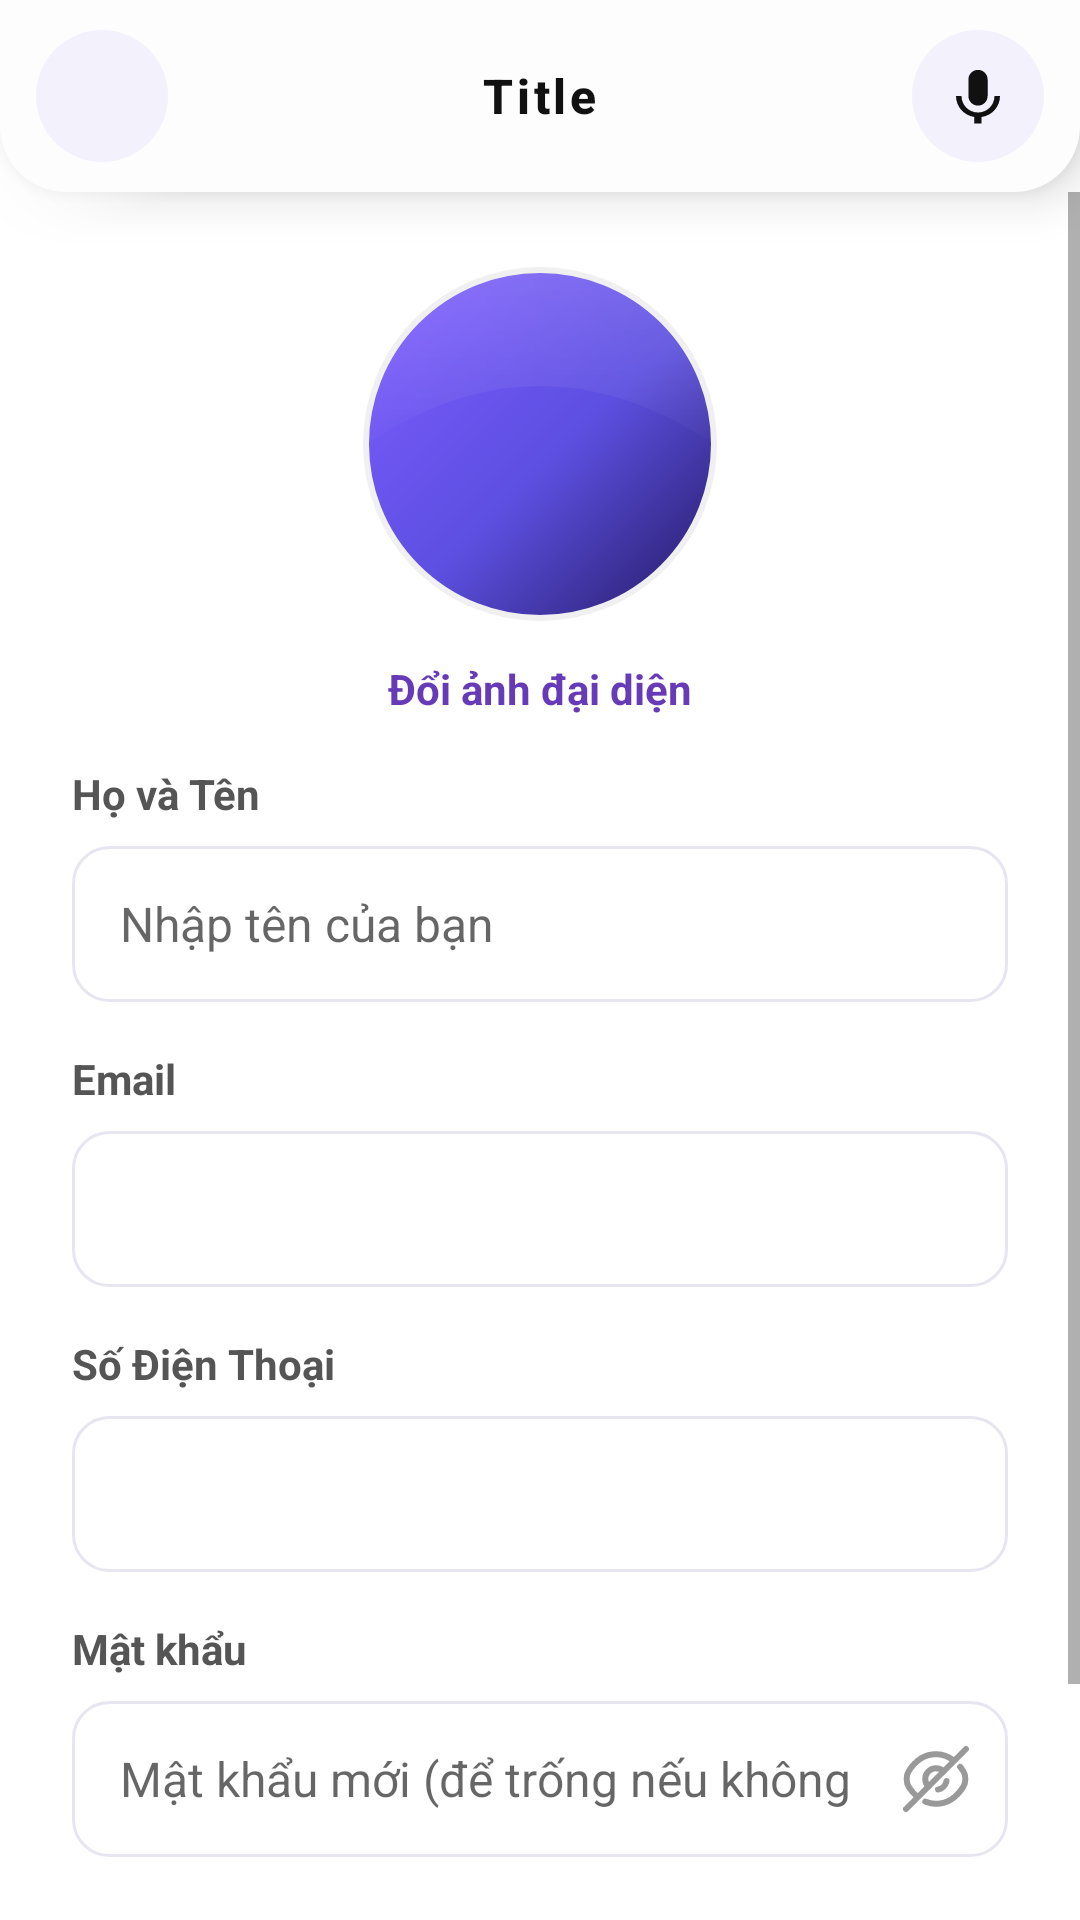

Android layout source for this screen:
<!-- AndroidManifest.xml: application theme Theme.TraffiGo -->
<!-- res/layout/activity_profile.xml -->
<?xml version="1.0" encoding="utf-8"?>
<LinearLayout xmlns:android="http://schemas.android.com/apk/res/android"
    xmlns:app="http://schemas.android.com/apk/res-auto"
    android:layout_width="match_parent"
    android:layout_height="match_parent"
    android:background="#FFFFFF"
    android:orientation="vertical">

    <include
        android:id="@+id/layoutHeader"
        layout="@layout/layout_header" />

    <ScrollView
        android:layout_width="match_parent"
        android:layout_height="0dp"
        android:layout_weight="1">

        <LinearLayout
            android:layout_width="match_parent"
            android:layout_height="wrap_content"
            android:gravity="center_horizontal"
            android:orientation="vertical"
            android:padding="24dp">

            <com.google.android.material.imageview.ShapeableImageView
                android:id="@+id/imgAvatar"
                android:layout_width="120dp"
                android:layout_height="120dp"
                android:padding="2dp"
                android:scaleType="centerCrop"
                android:src="@drawable/ic_launcher_background"
                app:shapeAppearanceOverlay="@style/CircleImage"
                app:strokeColor="#F0F0F0"
                app:strokeWidth="2dp" />

            <TextView
                android:id="@+id/btnChangePicture"
                android:layout_width="wrap_content"
                android:layout_height="wrap_content"
                android:layout_marginTop="12dp"
                android:text="@string/profile_change_avatar"
                android:textColor="#673AB7"
                android:textStyle="bold" />

            <TextView style="@style/LabelStyle" android:text="@string/profile_label_name" />
            <EditText android:id="@+id/edtName" style="@style/FieldStyle" android:hint="@string/profile_hint_name" />

            <TextView style="@style/LabelStyle" android:text="@string/label_email" />
            <EditText android:id="@+id/edtEmail" style="@style/FieldStyle" android:enabled="false" />

            <TextView style="@style/LabelStyle" android:text="@string/profile_label_phone" />
            <EditText android:id="@+id/edtPhone" style="@style/FieldStyle"  android:inputType="phone" />

            <TextView style="@style/LabelStyle" android:text="@string/profile_label_password" />
            <RelativeLayout android:layout_width="match_parent" android:layout_height="wrap_content">
                <EditText
                    android:id="@+id/edtPassword"
                    style="@style/FieldStyle"
                    android:inputType="textPassword"
                    android:hint="@string/profile_hint_new_password"
                    android:paddingEnd="48dp" />
                <ImageView
                    android:id="@+id/btnTogglePassword"
                    android:layout_width="24dp"
                    android:layout_height="24dp"
                    android:layout_alignParentEnd="true"
                    android:layout_centerVertical="true"
                    android:layout_marginEnd="12dp"
                    android:src="@drawable/ic_eye_hide"
                    android:clickable="true"
                    android:focusable="true"
                    android:contentDescription="@string/cd_show_hide_password"
                    app:tint="#999999" />
            </RelativeLayout>

            <com.google.android.material.button.MaterialButton
                android:id="@+id/btnSaveChanges"
                android:layout_width="match_parent"
                android:layout_height="56dp"
                android:layout_marginTop="32dp"
                android:backgroundTint="#514291"
                android:text="@string/profile_save"
                android:textAllCaps="false"
                app:cornerRadius="28dp" />

        </LinearLayout>
    </ScrollView>
</LinearLayout>
<!-- res/layout/layout_header.xml (included above) -->
<?xml version="1.0" encoding="utf-8"?>
<FrameLayout xmlns:android="http://schemas.android.com/apk/res/android"
    xmlns:app="http://schemas.android.com/apk/res-auto"
    android:layout_width="match_parent"
    android:layout_height="wrap_content"
    android:background="@drawable/bg_header_bar"
    android:elevation="10dp"
    android:fitsSystemWindows="true">

    <RelativeLayout
        android:layout_width="match_parent"
        android:layout_height="64dp"
        android:paddingHorizontal="12dp">

        
        <FrameLayout
            android:id="@+id/btnBackContainer"
            android:layout_width="44dp"
            android:layout_height="44dp"
            android:layout_centerVertical="true"
            android:layout_alignParentStart="true"
            android:background="@drawable/bg_circle_header_icon">
            <ImageButton
                android:id="@+id/btnBack"
                android:layout_width="44dp"
                android:layout_height="44dp"
                android:background="?attr/selectableItemBackgroundBorderless"
                android:padding="11dp"
                android:scaleType="centerInside"
                android:src="@drawable/ic_back"
                app:tint="@color/on_surface" />
        </FrameLayout>

        
        <FrameLayout
            android:id="@+id/btnVoiceMicContainer"
            android:layout_width="44dp"
            android:layout_height="44dp"
            android:layout_centerVertical="true"
            android:layout_alignParentEnd="true"
            android:background="@drawable/bg_circle_header_icon">
            <ImageButton
                android:id="@+id/btnVoiceMic"
                android:layout_width="44dp"
                android:layout_height="44dp"
                android:background="?attr/selectableItemBackgroundBorderless"
                android:padding="11dp"
                android:scaleType="centerInside"
                android:src="@drawable/ic_mic"
                app:tint="@color/on_surface"
                android:contentDescription="@string/voice_mic_cd" />
        </FrameLayout>

        
        <FrameLayout
            android:id="@+id/btnShareContainer"
            android:layout_width="44dp"
            android:layout_height="44dp"
            android:layout_centerVertical="true"
            android:layout_toStartOf="@id/btnVoiceMicContainer"
            android:layout_marginEnd="8dp"
            android:background="@drawable/bg_circle_header_icon"
            android:visibility="invisible">
            <ImageButton
                android:id="@+id/btnShare"
                android:layout_width="44dp"
                android:layout_height="44dp"
                android:background="?attr/selectableItemBackgroundBorderless"
                android:padding="11dp"
                android:scaleType="centerInside"
                android:src="@drawable/ic_share"
                app:tint="@color/on_surface"
                android:visibility="gone" />
        </FrameLayout>

        
        <TextView
            android:id="@+id/tvPageTitle"
            android:layout_width="wrap_content"
            android:layout_height="wrap_content"
            android:layout_centerInParent="true"
            android:text="Title"
            android:textColor="@color/on_surface"
            android:textSize="16sp"
            android:textStyle="bold"
            android:letterSpacing="0.08"
            android:fontFamily="sans-serif-medium" />

    </RelativeLayout>

</FrameLayout>
<!-- resources referenced by this layout -->
<resources>
  <color name="on_surface">#111111</color>
  <!-- drawable bg_circle_header_icon (drawable) -->
  <?xml version="1.0" encoding="utf-8"?>
  <shape xmlns:android="http://schemas.android.com/apk/res/android"
      android:shape="oval">
      <solid android:color="@color/header_icon_bg" />
  </shape>
  <!-- drawable bg_header_bar (drawable) -->
  <?xml version="1.0" encoding="utf-8"?>
  <shape xmlns:android="http://schemas.android.com/apk/res/android">
      <solid android:color="@color/surface" />
      <corners
          android:bottomLeftRadius="22dp"
          android:bottomRightRadius="22dp" />
  </shape>
  <!-- drawable ic_mic (drawable) -->
  <vector xmlns:android="http://schemas.android.com/apk/res/android"
      android:width="24dp"
      android:height="24dp"
      android:viewportWidth="24"
      android:viewportHeight="24"
      android:tint="#FFFFFF">
      <path
          android:fillColor="#FFFFFF"
          android:pathData="M12,15.5c1.93,0 3.5,-1.57 3.5,-3.5V6c0,-1.93 -1.57,-3.5 -3.5,-3.5S8.5,4.07 8.5,6v6c0,1.93 1.57,3.5 3.5,3.5z" />
      <path
          android:fillColor="#FFFFFF"
          android:pathData="M18,12c0,3.31 -2.69,6 -6,6s-6,-2.69 -6,-6L4,12c0,3.9 2.91,7.11 6.68,7.63V22h2.63v-2.37C17.09,19.11 20,15.9 20,12h-2z" />
  </vector>
  <string name="cd_show_hide_password">Hiện hoặc ẩn mật khẩu</string>
  <string name="label_email">Email</string>
  <string name="profile_change_avatar">Đổi ảnh đại diện</string>
  <string name="profile_hint_name">Nhập tên của bạn</string>
  <string name="profile_hint_new_password">Mật khẩu mới (để trống nếu không đổi)</string>
  <string name="profile_label_name">Họ và Tên</string>
  <string name="profile_label_password">Mật khẩu</string>
  <string name="profile_label_phone">Số Điện Thoại</string>
  <string name="profile_save">Lưu Thay Đổi</string>
  <string name="voice_mic_cd">Trợ lý giọng nói</string>
  <style name="CircleImage">
          <item name="cornerFamily">rounded</item>
          <item name="cornerSize">50%</item>
      </style>
  <style name="FieldStyle">
          <item name="android:layout_width">match_parent</item>
          <item name="android:layout_height">52dp</item>
          <item name="android:background">@drawable/bg_edittext</item>
          <item name="android:paddingHorizontal">16dp</item>
          <item name="android:textColor">@color/text_primary</item>
          <item name="android:textSize">16sp</item>
          <item name="android:maxLines">1</item>
          <item name="android:gravity">center_vertical</item>
      </style>
  <style name="LabelStyle">
          <item name="android:layout_width">match_parent</item>
          <item name="android:layout_height">wrap_content</item>
          <item name="android:layout_marginTop">16dp</item>
          <item name="android:layout_marginBottom">8dp</item>
          <item name="android:textColor">@color/text_secondary</item>
          <item name="android:textSize">14sp</item>
          <item name="android:textStyle">bold</item>
      </style>
  <color name="header_icon_bg">#F3F1FB</color>
  <color name="surface">#FDFDFD</color>
  <!-- drawable bg_edittext (drawable) -->
  <?xml version="1.0" encoding="utf-8"?>
  <shape xmlns:android="http://schemas.android.com/apk/res/android">
      <solid android:color="@color/white" />
      <stroke android:width="1dp" android:color="@color/outline" />
      <corners android:radius="12dp" />
  </shape>
  <color name="text_primary">#111111</color>
  <color name="text_secondary">#555555</color>
  <color name="brand_primary">#5C4FE0</color>
  <color name="brand_primary_dark">#4436C8</color>
  <color name="brand_on_primary">#FFFFFF</color>
  <color name="accent">#7B6ED6</color>
  <color name="white">#FFFFFF</color>
  <color name="background">#FDFDFD</color>
  <color name="error">#D32F2F</color>
  <color name="on_error">#FFFFFF</color>
  <color name="outline">#E7E6F0</color>
</resources>
